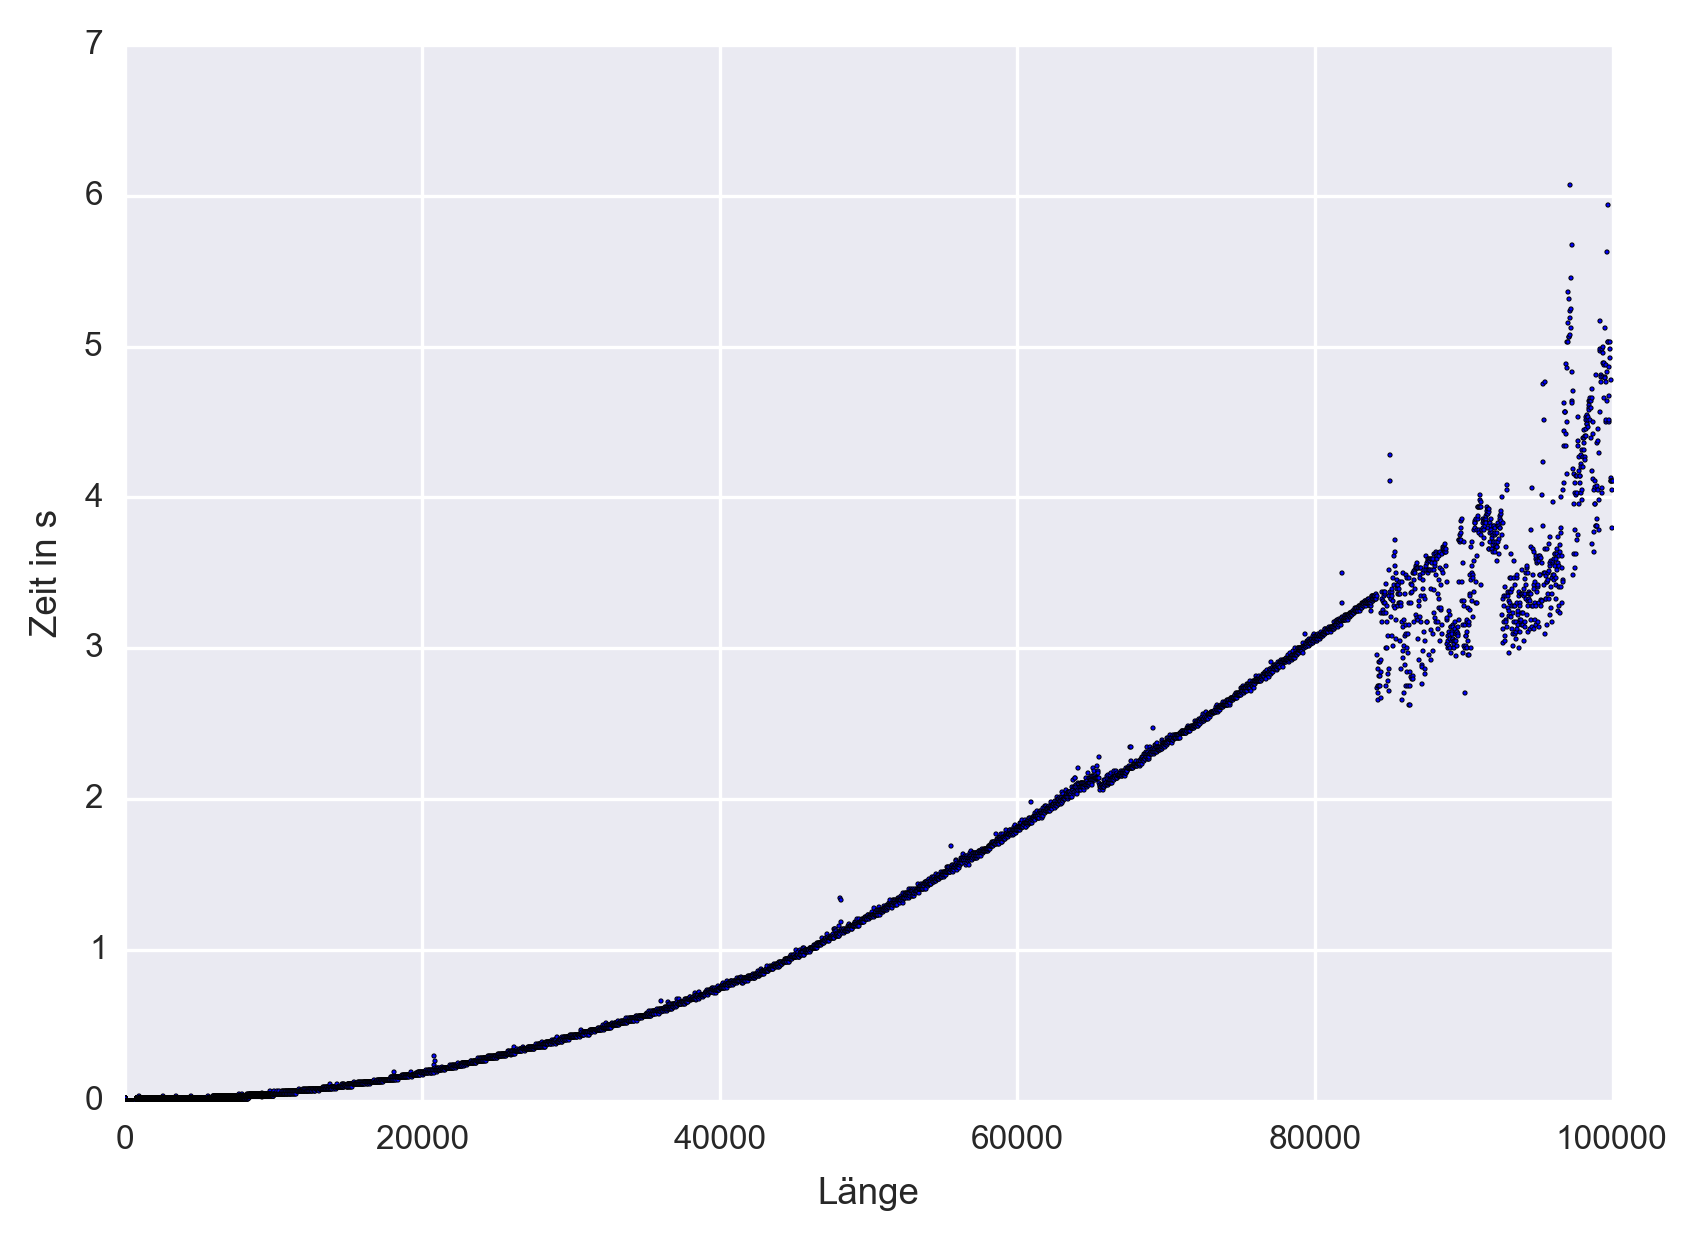

Source data for this figure (header and first rows):
1, 1.50000000012369130000000000000000e-002
2, 1.59999999996216500000000000000000e-002
3, 1.59999999996216500000000000000000e-002
4, 1.50000000012369130000000000000000e-002
5, 1.60000000014406400000000000000000e-002
6, 1.59999999996216500000000000000000e-002
7, 1.59999999996216500000000000000000e-002
8, 1.60000000014406400000000000000000e-002
9, 1.49999999994179230000000000000000e-002
10, 1.60000000014406400000000000000000e-002
11, 1.60000000014406400000000000000000e-002
12, 1.59999999996216500000000000000000e-002
13, 1.59999999996216500000000000000000e-002
14, 1.49999999994179230000000000000000e-002
15, 1.59999999996216500000000000000000e-002
16, 1.60000000014406400000000000000000e-002
17, 1.59999999996216500000000000000000e-002
18, 1.49999999994179230000000000000000e-002
19, 1.59999999996216500000000000000000e-002
20, 1.60000000014406400000000000000000e-002
21, 1.59999999996216500000000000000000e-002
22, 1.60000000014406400000000000000000e-002
23, 1.59999999996216500000000000000000e-002
24, 1.49999999994179230000000000000000e-002
25, 1.59999999996216500000000000000000e-002
26, 1.50000000012369130000000000000000e-002
27, 1.59999999996216500000000000000000e-002
28, 1.49999999994179230000000000000000e-002
29, 1.50000000012369130000000000000000e-002
30, 1.59999999996216500000000000000000e-002
31, 1.59999999996216500000000000000000e-002
32, 1.59999999996216500000000000000000e-002
33, 1.60000000014406400000000000000000e-002
34, 1.59999999996216500000000000000000e-002
35, 1.59999999996216500000000000000000e-002
36, 1.00000000020372680000000000000000e-003
37, 9.99999998384737410000000000000000e-004
38, 1.00000000020372680000000000000000e-003
39, 1.00000000020372680000000000000000e-003
40, 1.00000000020372680000000000000000e-003
41, 1.00000000020372680000000000000000e-003
42, 9.99999998384737410000000000000000e-004
43, 1.00000000020372680000000000000000e-003
44, 1.00000000020372680000000000000000e-003
45, 1.00000000020372680000000000000000e-003
46, 1.00000000020372680000000000000000e-003
47, 9.99999998384737410000000000000000e-004
48, 1.00000000020372680000000000000000e-003
49, 9.99999998384737410000000000000000e-004
50, 1.00000000020372680000000000000000e-003
51, 1.00000000020372680000000000000000e-003
52, 1.00000000020372680000000000000000e-003
53, 1.00000000020372680000000000000000e-003
54, 1.00000000020372680000000000000000e-003
55, 1.00000000020372680000000000000000e-003
56, 1.00000000020372680000000000000000e-003
57, 1.00000000020372680000000000000000e-003
58, 1.00000000020372680000000000000000e-003
59, 1.00000000020372680000000000000000e-003
60, 1.00000000020372680000000000000000e-003
61, 1.00000000020372680000000000000000e-003
... 14,439 more rows
